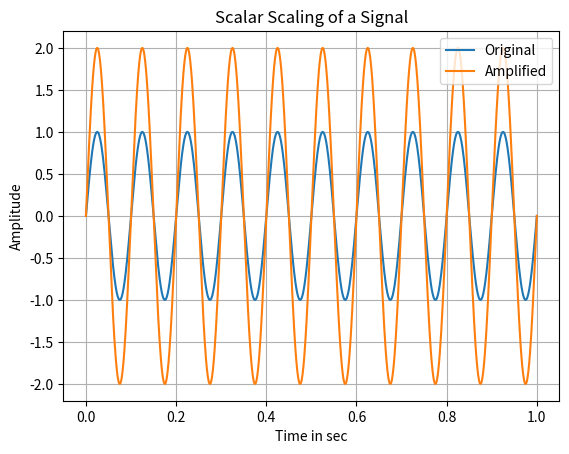

Python code for this plot:
import numpy as np
import matplotlib.pyplot as plt

t = np.linspace(0, 1, 1000)  # Time vector: 1 sec at 1kHz
print(f"{t.shape}")
signal = np.sin(2 * np.pi * 10 * t)  # 10 Hz sine wave
amplified = 2 * signal  # Scalar scaling
print(f"{amplified.shape}")
plt.plot(t, signal, label="Original")
plt.plot(t, amplified, label="Amplified")
plt.legend()
plt.xlabel("Time in sec")
plt.ylabel("Amplitude")
plt.title("Scalar Scaling of a Signal")
plt.grid(True)
plt.show()